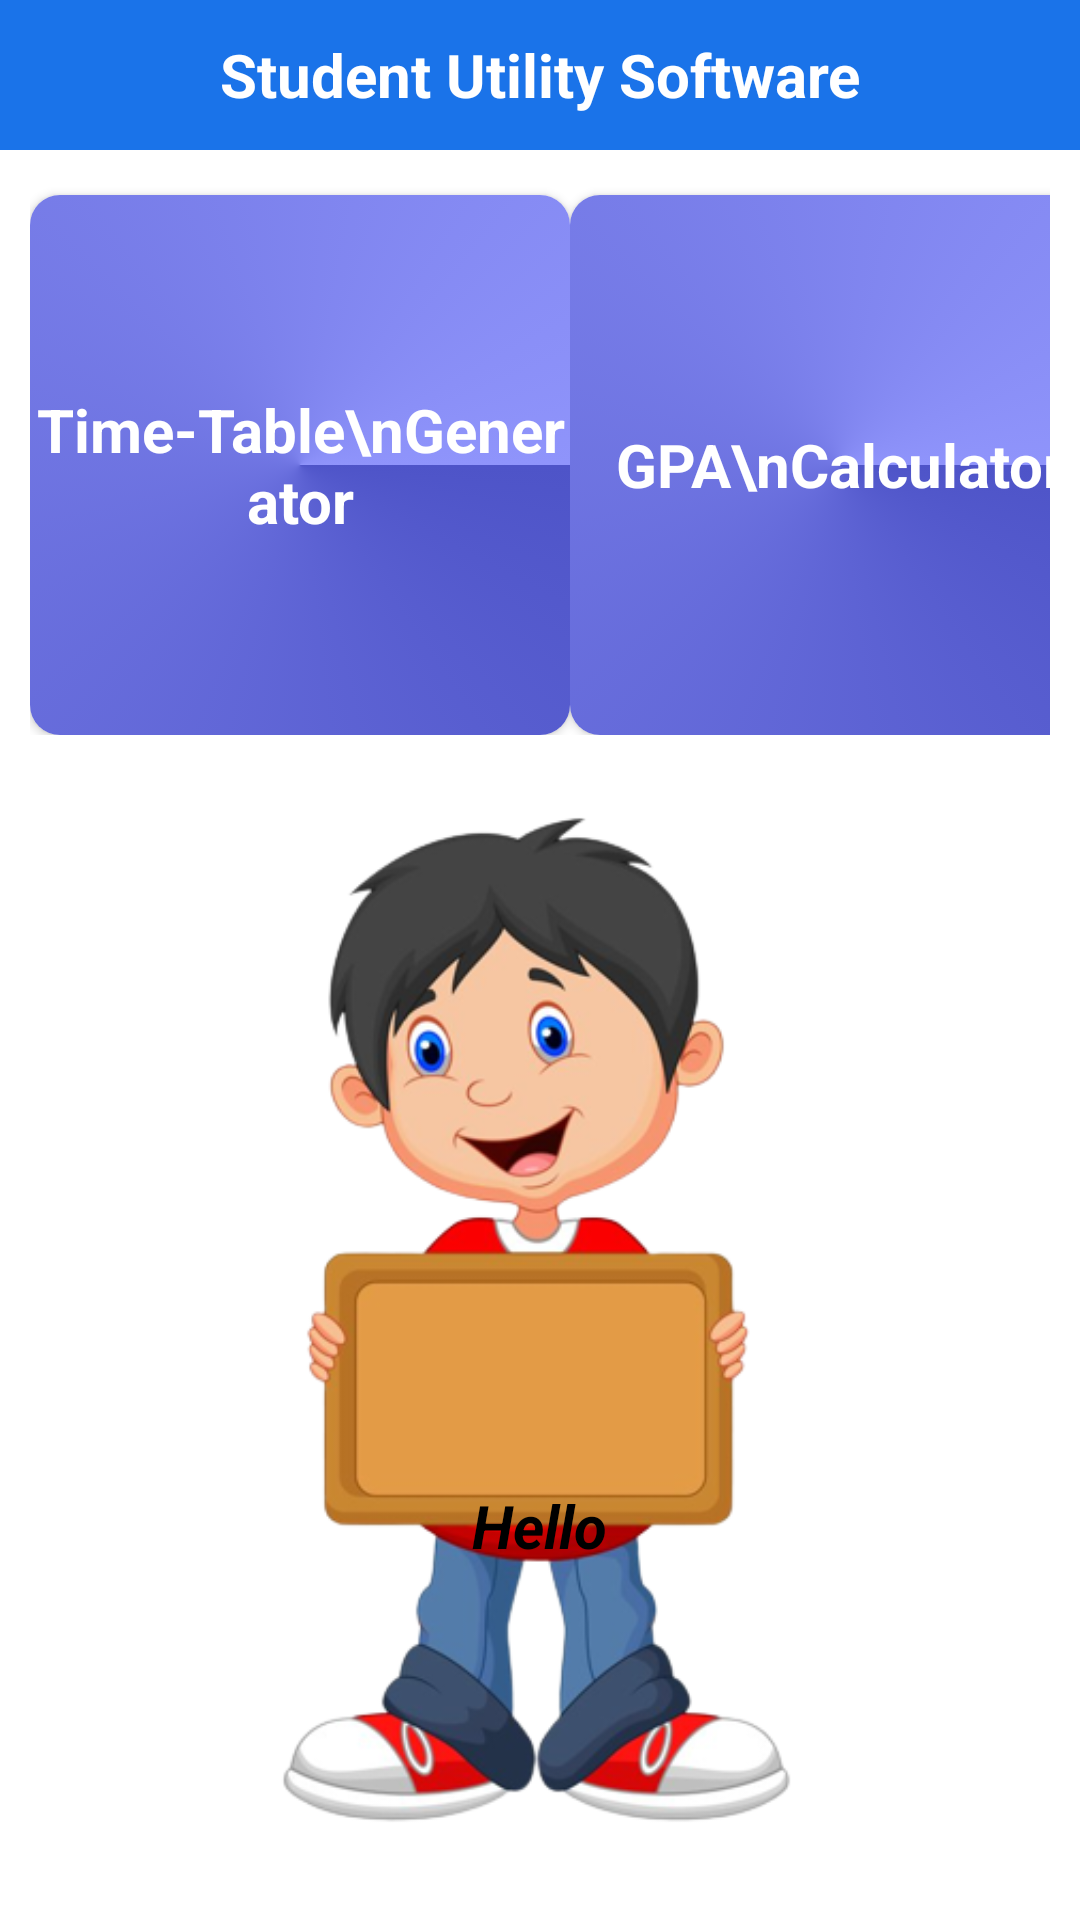

This screen was rendered from an Android layout file. Write that file and the resources it references.
<!-- AndroidManifest.xml: application theme Theme.StudentUtility -->
<!-- res/layout/activity_main.xml -->
<?xml version="1.0" encoding="utf-8"?>
<RelativeLayout xmlns:android="http://schemas.android.com/apk/res/android"
    xmlns:app="http://schemas.android.com/apk/res-auto"
    xmlns:tools="http://schemas.android.com/tools"
    android:layout_width="match_parent"
    android:layout_height="match_parent"
    tools:context=".MainActivity"
    android:background="@color/white"
    >
    <androidx.appcompat.widget.Toolbar
        android:layout_width="match_parent"
        android:layout_height="50dp"
        android:id="@+id/head"
        android:background="@color/blue"
        >
        <TextView
            android:layout_width="wrap_content"
            android:layout_height="wrap_content"
            android:text="Student Utility Software"
            android:layout_gravity="center"
            android:gravity="center"
            android:textColor="@color/white"
            android:textSize="20sp"
            android:textStyle="bold"
            />
        <ImageButton
            android:id="@+id/logoutbt"
            android:layout_width="wrap_content"
            android:layout_height="wrap_content"
            android:layout_gravity="right"
            android:layout_marginRight="10dp"
            android:background="@color/blue"
            android:src="@drawable/ic_baseline_logout_24"
            />
    </androidx.appcompat.widget.Toolbar>
<GridLayout
    android:layout_width="match_parent"
    android:layout_height="wrap_content"
    android:paddingHorizontal="10dp"
    android:layout_marginTop="10dp"
    android:columnCount="2"
    android:id="@+id/cardgrid"
    android:layout_below="@id/head"
    >
    <androidx.cardview.widget.CardView
        android:layout_width="180dp"
        android:id="@+id/ttcard"
        android:layout_height="180dp"
        app:cardCornerRadius="10dp"
        android:layout_marginTop="5dp"
        >
        <TextView
            android:layout_width="match_parent"
            android:layout_height="match_parent"
            android:background="@drawable/cardbg"
            android:gravity="center"
            android:text="Time-Table\nGenerator"
            android:textColor="@color/white"
            android:textSize="20sp"
            android:textStyle="bold" />
    </androidx.cardview.widget.CardView>
    <androidx.cardview.widget.CardView
        android:layout_width="180dp"
        android:id="@+id/gpacard"
        android:layout_height="180dp"
        android:layout_gravity="center|right"
        android:layout_marginTop="5dp"
        app:cardCornerRadius="10dp"
        >
        <TextView
            android:layout_width="match_parent"
            android:layout_height="match_parent"
            android:background="@drawable/cardbg"
            android:text="GPA\nCalculator"
            android:textColor="@color/white"
            android:gravity="center"
            android:textSize="20sp"
            android:textStyle="bold"
            />
    </androidx.cardview.widget.CardView>
</GridLayout>
    <ImageView
        android:layout_width="match_parent"
        android:layout_height="wrap_content"
        android:src="@drawable/student"
        android:layout_below="@id/cardgrid"
        />

    <TextView
        android:layout_width="wrap_content"
        android:layout_height="wrap_content"
        android:layout_below="@id/cardgrid"
        android:layout_centerHorizontal="true"
        android:id="@+id/hello"
        android:text="Hello"
        android:textStyle="italic|bold"
        android:layout_marginTop="250dp"
        android:textColor="@color/black"
        android:textSize="20sp" />
</RelativeLayout>
<!-- resources referenced by this layout -->
<resources>
  <color name="black">#FF000000</color>
  <color name="blue">#1A73E9</color>
  <color name="white">#FFFFFFFF</color>
  <!-- drawable cardbg (drawable) -->
  <?xml version="1.0" encoding="utf-8"?>
  <selector
      xmlns:android="http://schemas.android.com/apk/res/android">
  <item>
      <shape>
          <gradient
              android:startColor="#4e54c8"
              android:endColor="#8f94fb"
              android:type="sweep"/>
      </shape>
  </item>
  </selector>
  <!-- drawable student: png bitmap (drawable, 103724 bytes) -->
  <style name="Theme.StudentUtility" parent="Theme.AppCompat.DayNight.NoActionBar">
          
          <item name="colorPrimary">@color/purple_500</item>
          <item name="colorPrimaryVariant">@color/purple_700</item>
          <item name="colorOnPrimary">@color/white</item>
          
          <item name="colorSecondary">@color/teal_200</item>
          <item name="colorSecondaryVariant">@color/teal_700</item>
          <item name="colorOnSecondary">@color/black</item>
          
          <item name="android:statusBarColor" tools:targetApi="l">?attr/colorPrimaryVariant</item>
          
      </style>
  <color name="purple_500">#FF6200EE</color>
  <color name="purple_700">#FF3700B3</color>
  <color name="teal_200">#FF03DAC5</color>
  <color name="teal_700">#FF018786</color>
</resources>
